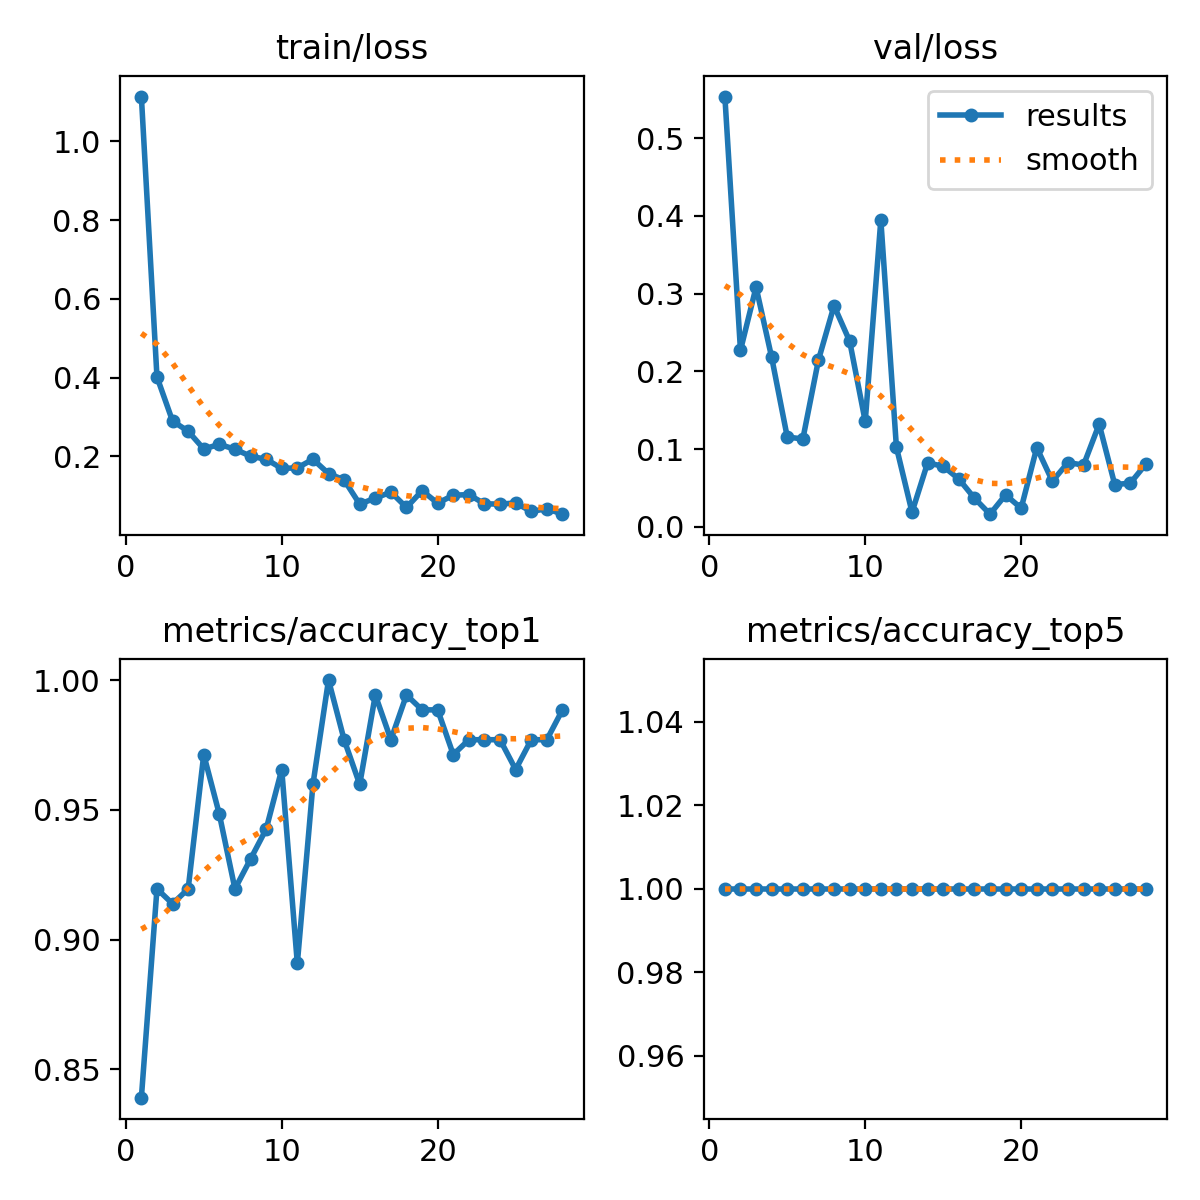

Data behind this chart, as committed beside it:
epoch, time, train/loss, metrics/accuracy_top1, metrics/accuracy_top5, val/loss, lr/pg0, lr/pg1, lr/pg2
1, 10.12, 1.114, 0.8391, 1, 0.5534, 0.0003619, 0.0003619, 0.0003619
2, 15.49, 0.4016, 0.9195, 1, 0.2271, 0.000725, 0.000725, 0.000725
3, 19.72, 0.2896, 0.9138, 1, 0.3084, 0.001081, 0.001081, 0.001081
4, 23.97, 0.2636, 0.9195, 1, 0.2181, 0.001078, 0.001078, 0.001078
5, 28.22, 0.2187, 0.9713, 1, 0.1157, 0.001067, 0.001067, 0.001067
6, 32.42, 0.2303, 0.9483, 1, 0.1132, 0.001056, 0.001056, 0.001056
7, 36.53, 0.2181, 0.9195, 1, 0.2147, 0.001045, 0.001045, 0.001045
8, 40.73, 0.2003, 0.931, 1, 0.2844, 0.001034, 0.001034, 0.001034
9, 44.92, 0.1925, 0.9425, 1, 0.239, 0.001023, 0.001023, 0.001023
10, 49.01, 0.1694, 0.9655, 1, 0.1358, 0.001012, 0.001012, 0.001012
11, 53, 0.1706, 0.8908, 1, 0.3948, 0.001001, 0.001001, 0.001001
12, 57.12, 0.1926, 0.9598, 1, 0.1025, 0.00099, 0.00099, 0.00099
13, 61.21, 0.1563, 1, 1, 0.01903, 0.000979, 0.000979, 0.000979
14, 65.25, 0.1401, 0.977, 1, 0.08239, 0.000968, 0.000968, 0.000968
15, 69.29, 0.07857, 0.9598, 1, 0.07808, 0.000957, 0.000957, 0.000957
16, 73.42, 0.09385, 0.9942, 1, 0.06173, 0.000946, 0.000946, 0.000946
17, 77.43, 0.1091, 0.977, 1, 0.0371, 0.000935, 0.000935, 0.000935
18, 81.5, 0.0701, 0.9942, 1, 0.01646, 0.000924, 0.000924, 0.000924
19, 85.6, 0.1127, 0.9885, 1, 0.04129, 0.000913, 0.000913, 0.000913
20, 89.83, 0.08098, 0.9885, 1, 0.02413, 0.000902, 0.000902, 0.000902
21, 93.92, 0.1013, 0.9713, 1, 0.102, 0.000891, 0.000891, 0.000891
22, 97.97, 0.1027, 0.977, 1, 0.05891, 0.00088, 0.00088, 0.00088
23, 102, 0.07943, 0.977, 1, 0.08275, 0.000869, 0.000869, 0.000869
24, 106.2, 0.07861, 0.977, 1, 0.0796, 0.000858, 0.000858, 0.000858
25, 110.3, 0.08162, 0.9655, 1, 0.1322, 0.000847, 0.000847, 0.000847
26, 114.4, 0.05994, 0.977, 1, 0.05447, 0.000836, 0.000836, 0.000836
27, 118.5, 0.06697, 0.977, 1, 0.0564, 0.000825, 0.000825, 0.000825
28, 122.6, 0.05307, 0.9885, 1, 0.08099, 0.000814, 0.000814, 0.000814
